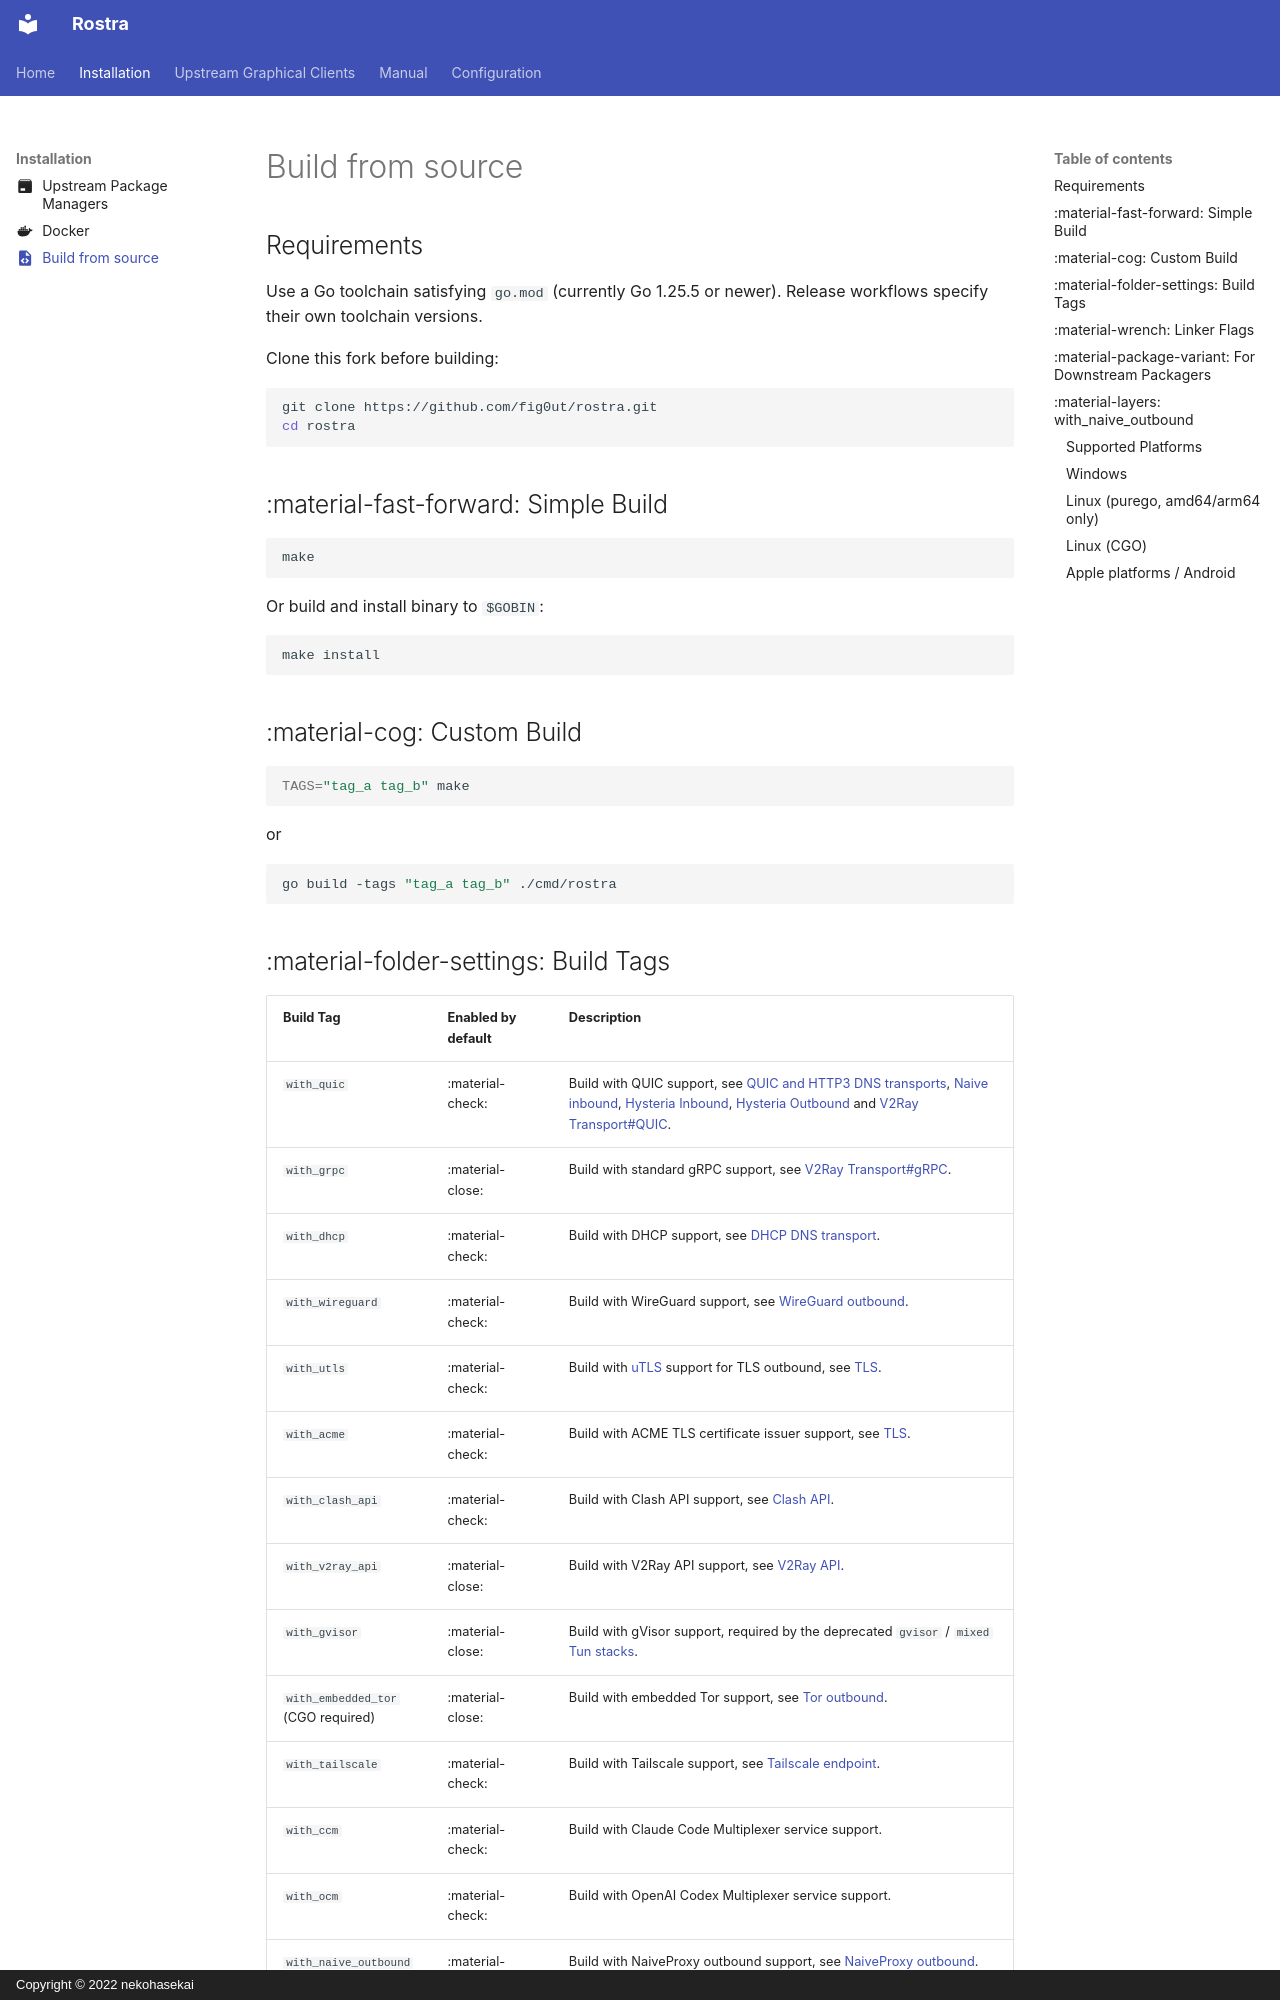

repository: fig0ut/rostra · page: installation/build-from-source/index.html · generator: mkdocs · copyright: Copyright © 2022 nekohasekai

---
icon: material/file-code
---

# Build from source

## Requirements

Use a Go toolchain satisfying `go.mod` (currently Go 1.25.5 or newer).
Release workflows specify their own toolchain versions.

Clone this fork before building:

```bash
git clone https://github.com/fig0ut/rostra.git
cd rostra
```

## :material-fast-forward: Simple Build

```bash
make
```

Or build and install binary to `$GOBIN`:

```bash
make install
```

## :material-cog: Custom Build

```bash
TAGS="tag_a tag_b" make
```

or

```bash
go build -tags "tag_a tag_b" ./cmd/rostra
```
